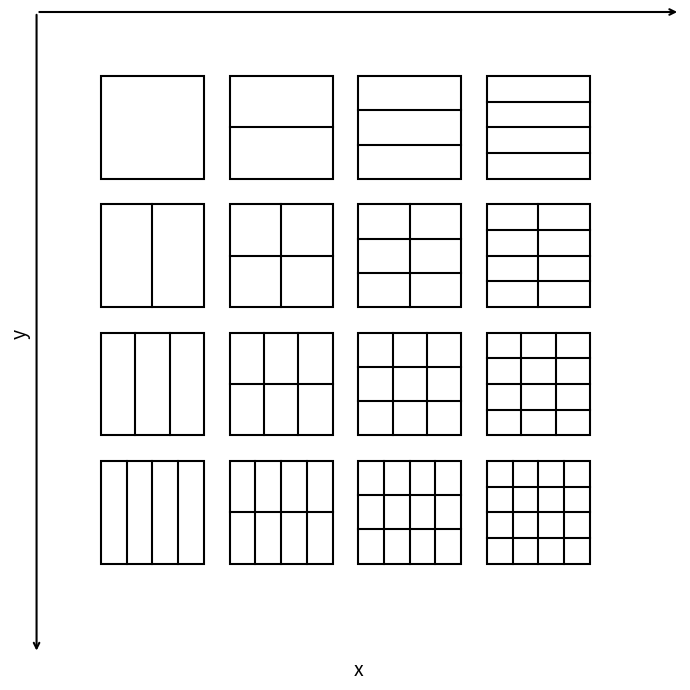

This chart was generated by the following Python code:
import matplotlib.pyplot as plt
import numpy as np
from matplotlib.patches import Rectangle

# 図のサイズを設定
plt.figure(figsize=(7, 7))

# 軸ラベル
plt.xlabel('x', fontsize=14)
plt.ylabel('y', fontsize=14)

# 軸の範囲
plt.xlim(0, 5)
plt.ylim(5, 0)  # 上下反転してyが下向きになるように

# 軸の矢印
plt.annotate("", xy=(5, 0), xytext=(0, 0), arrowprops=dict(arrowstyle="->", linewidth=1.5))
plt.annotate("", xy=(0, 5), xytext=(0, 0), arrowprops=dict(arrowstyle="->", linewidth=1.5))

# サブプロットのサイズと間隔
box_size = 0.8
margin = 0.2
modes = 4  # 4x4のグリッド

# 各モードを描画
for i in range(modes):  # y方向のモード(行)
    for j in range(modes):  # x方向のモード(列)
        # ボックスの位置を計算
        x_pos = j * (box_size + margin) + 0.5
        y_pos = i * (box_size + margin) + 0.5
        
        # 外枠の矩形を描画
        rect = Rectangle((x_pos, y_pos), box_size, box_size, fill=False, edgecolor='black', linewidth=1.5)
        plt.gca().add_patch(rect)
        
        # 最上段（i=0）: 水平線のみ（等間隔）
        if i == 0:
            # j個の区画に分割（j+1等分）
            for h in range(1, j+1):
                y_line = y_pos + h * (box_size / (j+1))
                plt.plot([x_pos, x_pos + box_size], [y_line, y_line], 'k-', linewidth=1.5)
        
        # 左端の列（j=0）: 垂直線のみ
        elif j == 0:
            # i個の区画に分割（i+1等分）
            for v in range(1, i+1):
                x_line = x_pos + v * (box_size / (i+1))
                plt.plot([x_line, x_line], [y_pos, y_pos + box_size], 'k-', linewidth=1.5)
        
        # その他のセル: 水平・垂直の分割の組み合わせ
        else:
            # 水平線（j+1等分）
            for h in range(1, j+1):
                y_line = y_pos + h * (box_size / (j+1))
                plt.plot([x_pos, x_pos + box_size], [y_line, y_line], 'k-', linewidth=1.5)
            
            # 垂直線（i+1等分）
            for v in range(1, i+1):
                x_line = x_pos + v * (box_size / (i+1))
                plt.plot([x_line, x_line], [y_pos, y_pos + box_size], 'k-', linewidth=1.5)

# 余分な目盛りとフレームを削除
plt.tick_params(axis='both', which='both', bottom=False, top=False, left=False, right=False, labelbottom=False, labelleft=False)
plt.box(False)

# 保存と表示
plt.tight_layout()
plt.savefig('rectangular_vibration_modes.png', dpi=300)
plt.show()